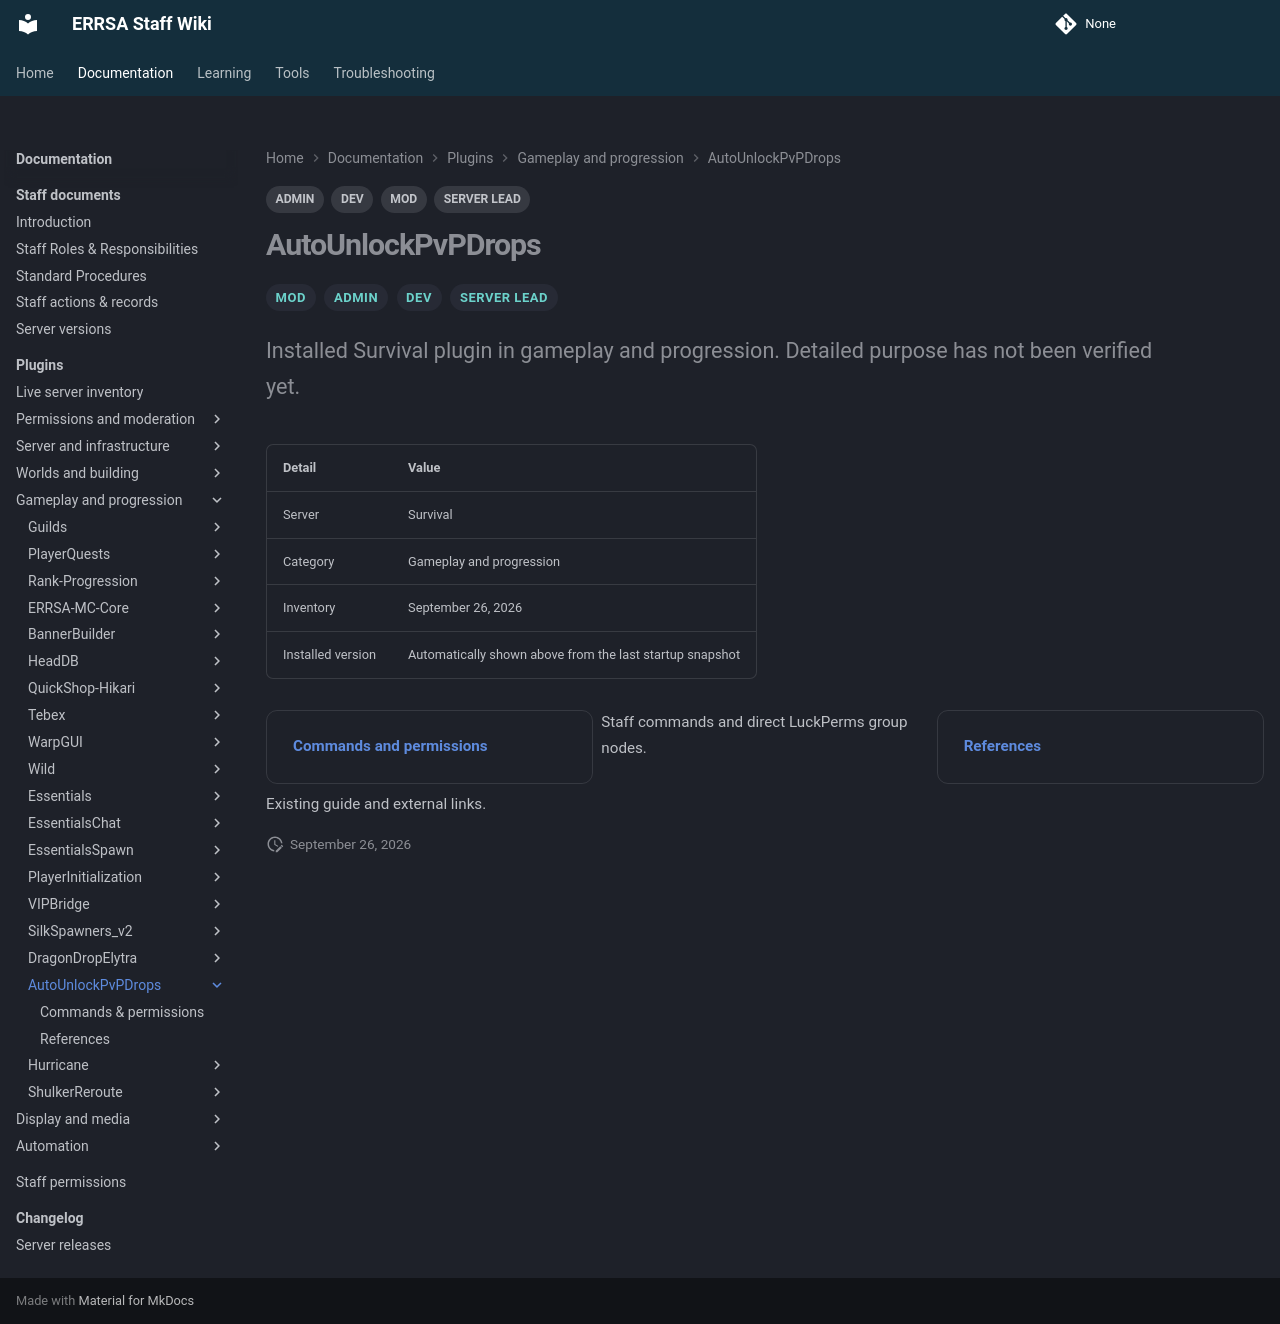

repository: DB-ERRSA/ERRSA-Staff-Wiki · page: documentation/plugins/autounlockpvpdrops/index.html · generator: mkdocs

---
title: AutoUnlockPvPDrops
tags:
  - MOD
  - ADMIN
  - DEV
  - SERVER LEAD
---

# AutoUnlockPvPDrops

<div class="errsa-plugin-status" data-plugin="AutoUnlockPvPDrops" data-server="survival" data-root="../../../assets/wiki-sync/" aria-live="polite"></div>

<span class="staff-badge">MOD</span> <span class="staff-badge">ADMIN</span> <span class="staff-badge">DEV</span> <span class="staff-badge">SERVER LEAD</span>

<p class="lead">Installed Survival plugin in gameplay and progression. Detailed purpose has not been verified yet.</p>

| Detail | Value |
|:--|:--|
| Server | Survival |
| Category | Gameplay and progression |
| Inventory | September 26, 2026 |
| Installed version | Automatically shown above from the last startup snapshot |

<div class="grid cards" markdown>

- **[Commands and permissions](commands.md)**

  Staff commands and direct LuckPerms group nodes.

- **[References](references.md)**

  Existing guide and external links.

</div>
